Image classification data set "noodles" (nakam7/keras-cnn-demo on GitHub). Class labels (2): ramen, udon.

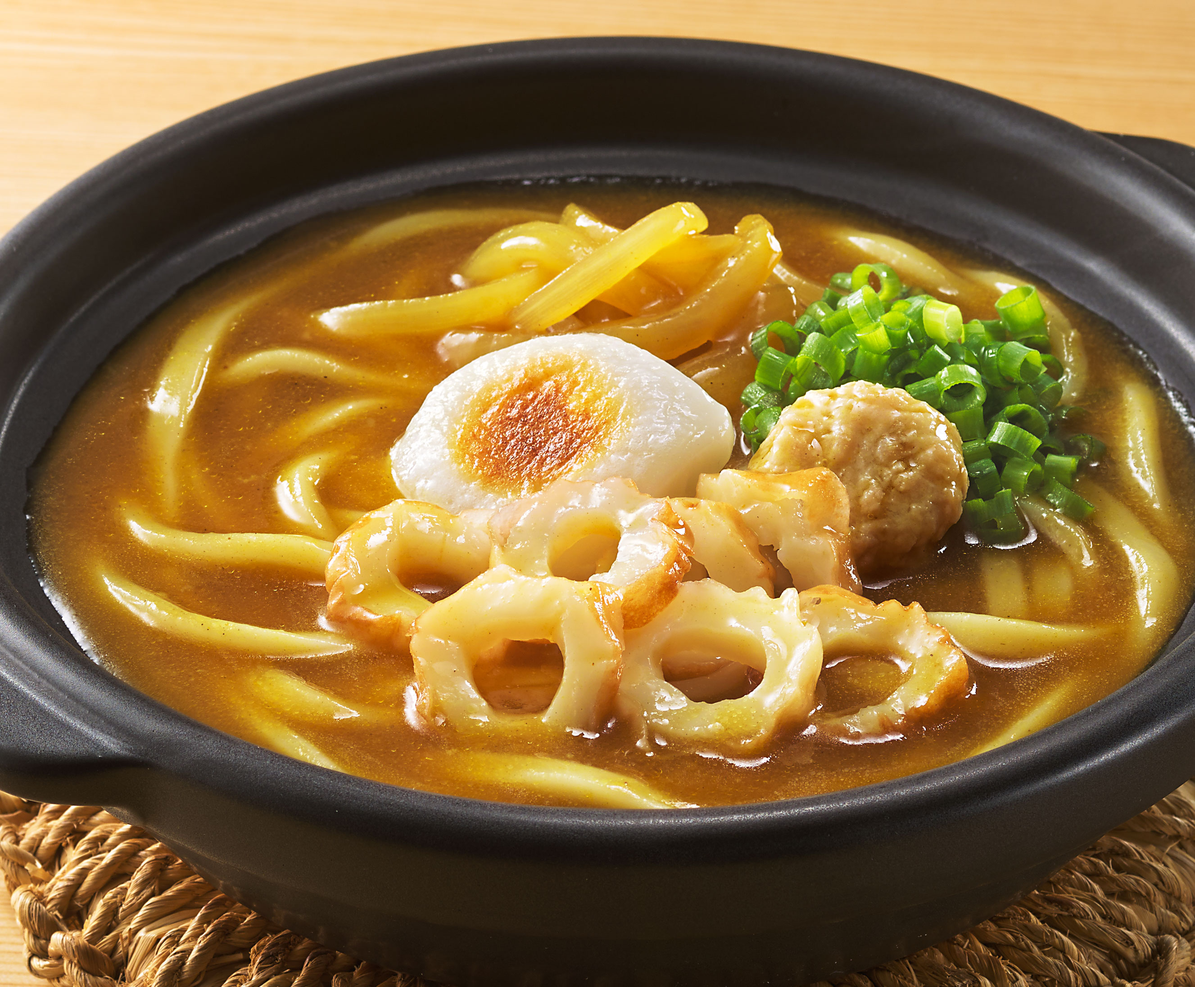
Label: udon

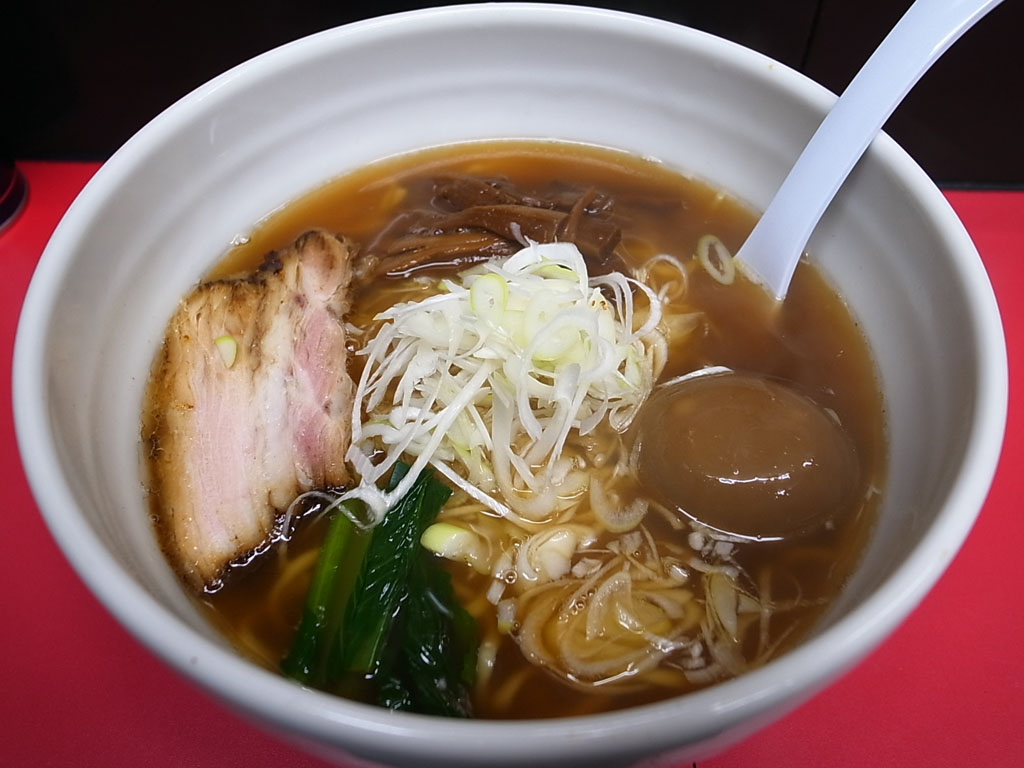
Label: ramen

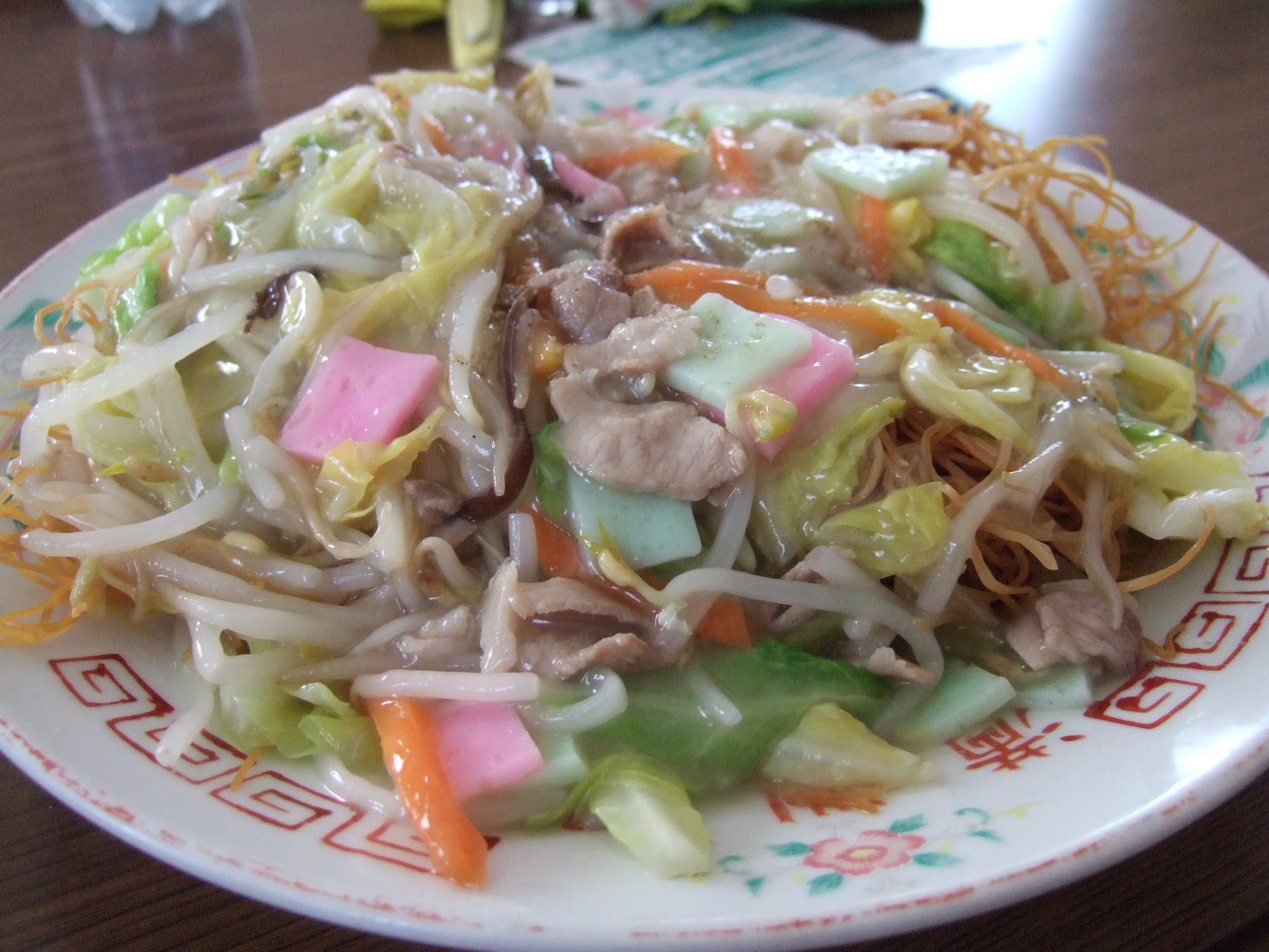
Label: udon

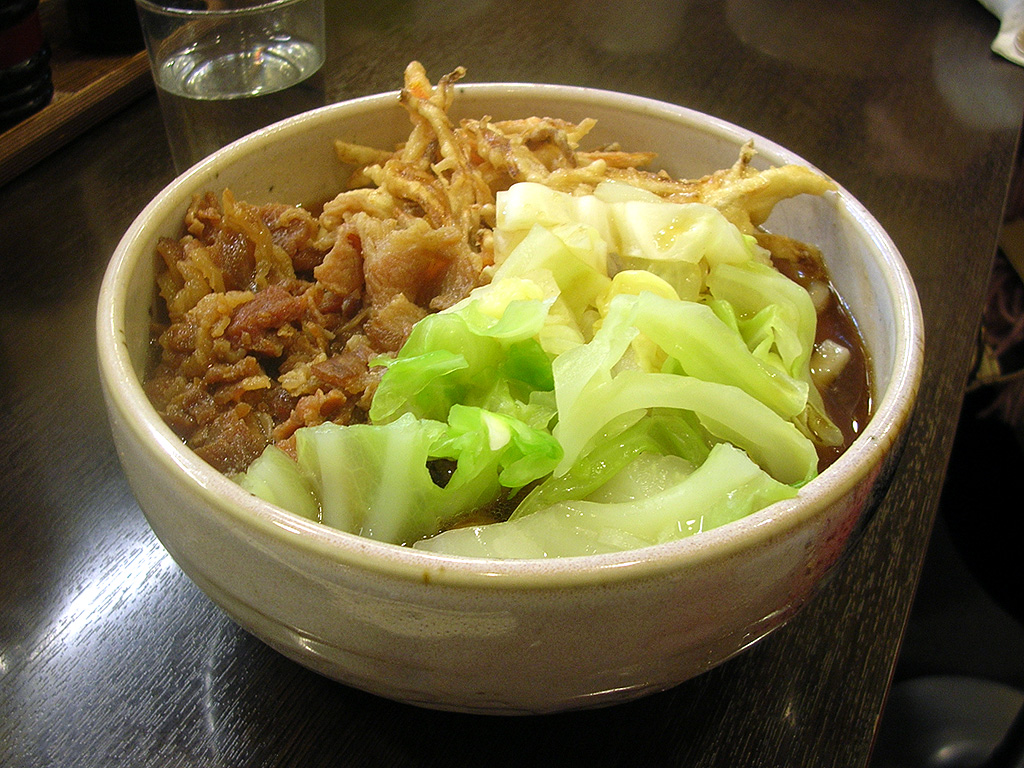
Label: udon

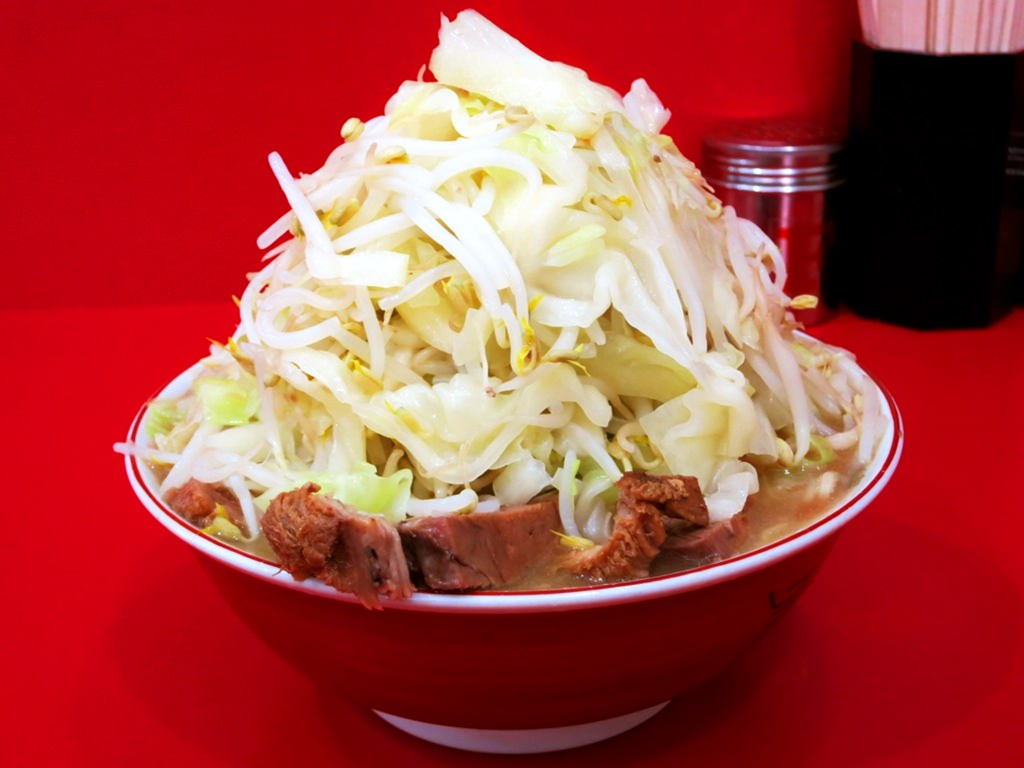
Label: ramen

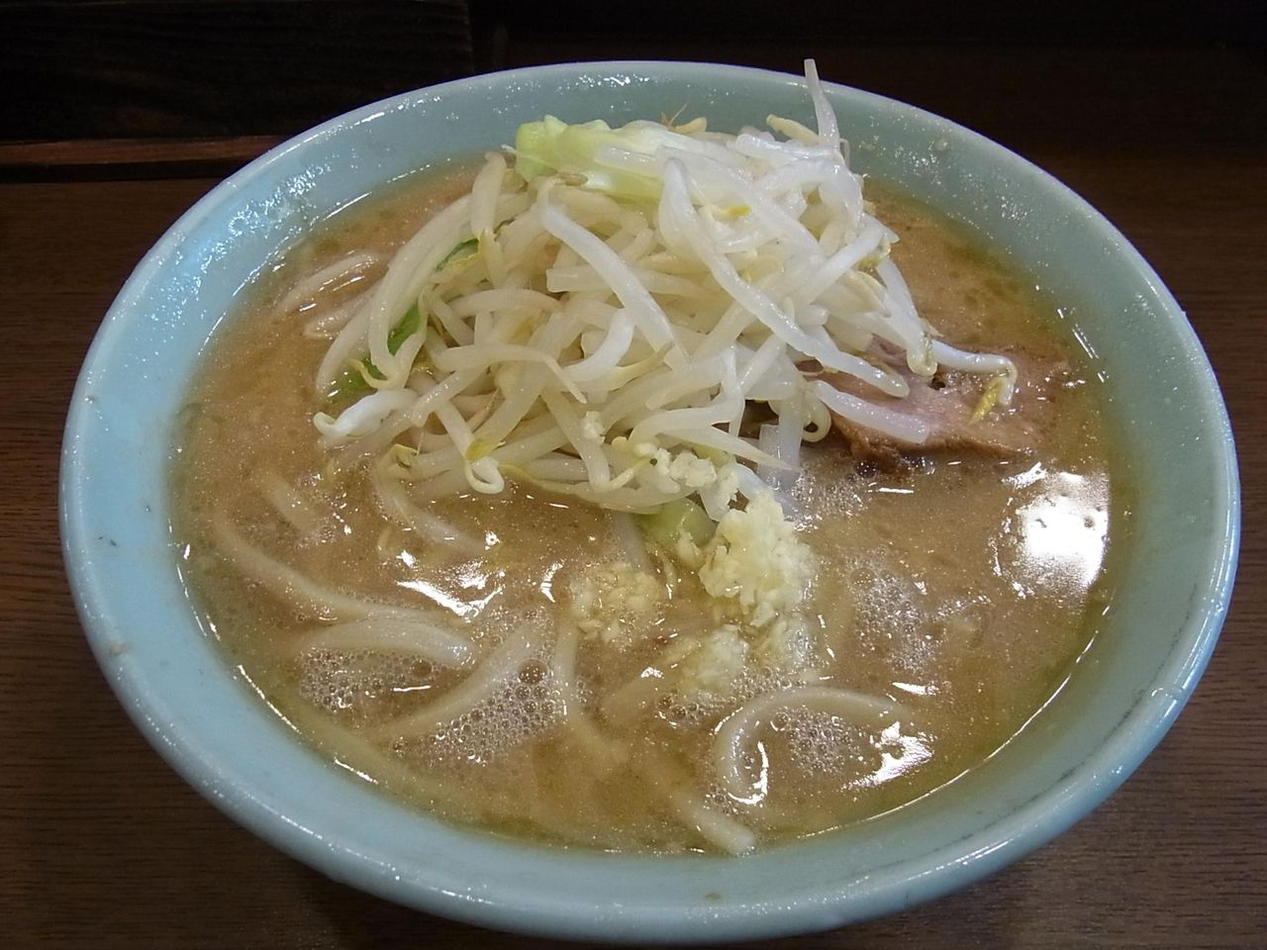
Label: ramen
